Image classification data set "datasetv4" (esquiveloilime/CB_frutas on GitHub). Class labels (6): limon, mango, melon, pepino, pina, platano.

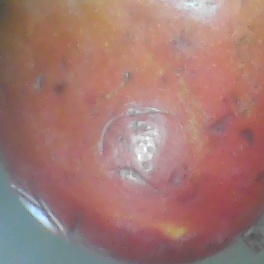
Label: mango

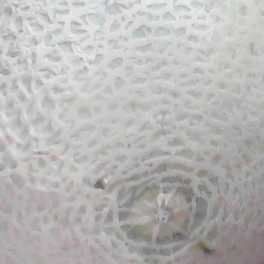
Label: melon

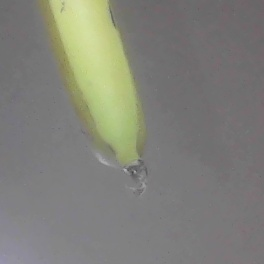
Label: platano

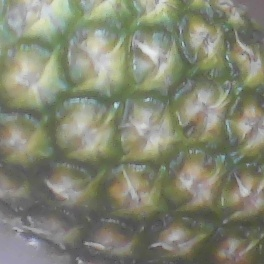
Label: pina

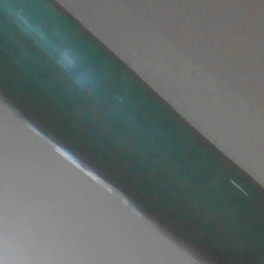
Label: pepino

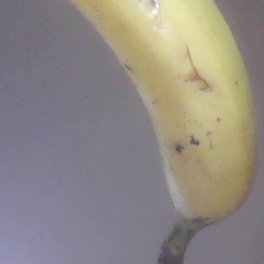
Label: platano
